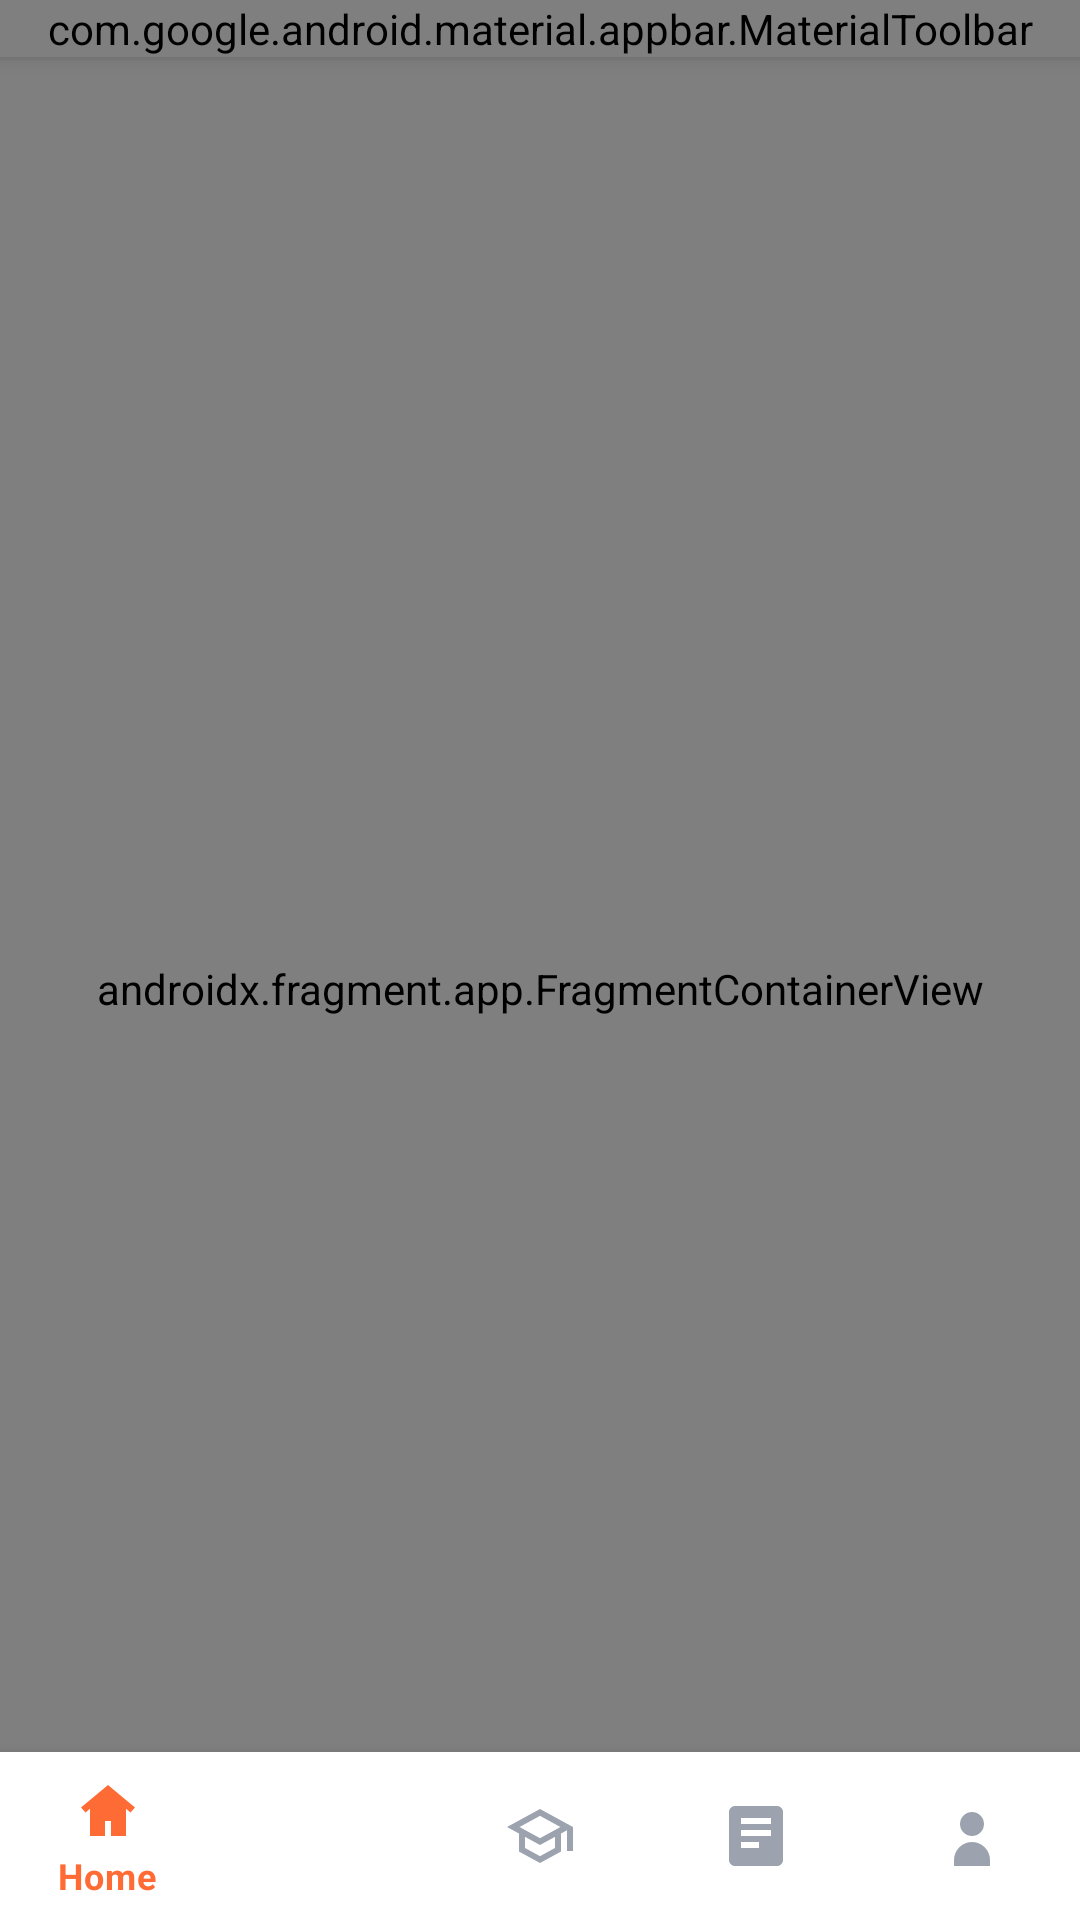

The Android layout XML behind this screen, and the referenced resources:
<!-- AndroidManifest.xml: application theme Theme.CookingRecipe -->
<!-- res/layout/activity_main.xml -->
<?xml version="1.0" encoding="utf-8"?>
<androidx.coordinatorlayout.widget.CoordinatorLayout
    xmlns:android="http://schemas.android.com/apk/res/android"
    xmlns:app="http://schemas.android.com/apk/res-auto"
    android:layout_width="match_parent"
    android:layout_height="match_parent"
    android:background="@color/bg_primary">

    <com.google.android.material.appbar.AppBarLayout
        android:id="@+id/app_bar_layout"
        android:layout_width="match_parent"
        android:layout_height="wrap_content"
        android:background="@color/bg_primary">

        <com.google.android.material.appbar.MaterialToolbar
            android:id="@+id/toolbar"
            android:layout_width="match_parent"
            android:layout_height="wrap_content"
            android:background="@color/bg_primary"
            app:menu="@menu/top_app_bar_menu"
            app:navigationIconTint="@color/text_primary"
            app:titleTextColor="@color/text_primary" />

    </com.google.android.material.appbar.AppBarLayout>

    <androidx.fragment.app.FragmentContainerView
        android:id="@+id/nav_host_fragment"
        android:name="androidx.navigation.fragment.NavHostFragment"
        android:layout_width="match_parent"
        android:layout_height="match_parent"
        android:layout_marginBottom="0dp"
        app:defaultNavHost="true"
        app:layout_behavior="@string/appbar_scrolling_view_behavior"
        app:navGraph="@navigation/nav_graph" />

    <com.google.android.material.bottomnavigation.BottomNavigationView
        android:id="@+id/bottom_nav"
        android:layout_width="match_parent"
        android:layout_height="wrap_content"
        android:layout_gravity="bottom"
        android:background="@color/bg_primary"
        app:itemIconTint="@color/bottom_nav_icon"
        app:itemTextColor="@color/bottom_nav_text"
        app:menu="@menu/bottom_nav_menu" />

</androidx.coordinatorlayout.widget.CoordinatorLayout>
<!-- resources referenced by this layout -->
<resources>
  <color name="bg_primary">#FFFFFF</color>
  <color name="text_primary">#111827</color>
  <style name="Theme.CookingRecipe" parent="Theme.MaterialComponents.DayNight.NoActionBar">
          <item name="colorPrimary">@color/primary</item>
          <item name="colorPrimaryVariant">@color/primary_dark</item>
          <item name="colorOnPrimary">@color/text_inverse</item>
  
          <item name="colorSecondary">@color/secondary</item>
          <item name="colorSecondaryVariant">@color/secondary_dark</item>
          <item name="colorOnSecondary">@color/text_inverse</item>
  
          <item name="colorSurface">@color/bg_primary</item>
          <item name="colorOnSurface">@color/text_primary</item>
  
          <item name="android:statusBarColor">@color/bg_primary</item>
          <item name="android:navigationBarColor">@color/bg_primary</item>
          
          <item name="android:windowLightStatusBar">true</item>
          <item name="android:windowLightNavigationBar">true</item>
      </style>
  <color name="primary">#FF6B35</color>
  <color name="primary_dark">#E5511B</color>
  <color name="text_inverse">#FFFFFF</color>
  <color name="secondary">#004E89</color>
  <color name="secondary_dark">#003A63</color>
</resources>
